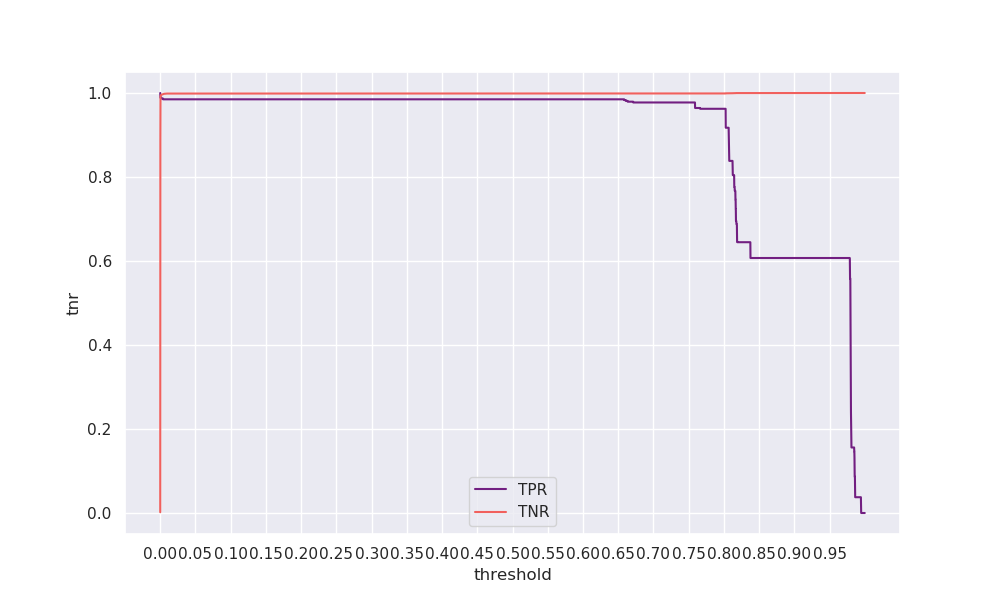

The file beside this chart, header and first rows:
threshold, tpr, tnr, geometric_mean, arithmetic_mean
0.0, 1.0, 0.00183, 0.04279, 0.5009
0.0001, 0.9944, 0.8878, 0.9396, 0.9411
0.0002, 0.9944, 0.8897, 0.9406, 0.9421
0.0003, 0.9887, 0.9874, 0.9881, 0.9881
0.0004, 0.9887, 0.9926, 0.9907, 0.9907
0.0005, 0.9887, 0.9928, 0.9908, 0.9908
0.0006, 0.9887, 0.9936, 0.9912, 0.9912
0.0007, 0.9887, 0.9941, 0.9914, 0.9914
0.0008, 0.9887, 0.9945, 0.9916, 0.9916
0.0009, 0.9887, 0.9947, 0.9917, 0.9917
0.001, 0.9887, 0.9949, 0.9918, 0.9918
0.0011, 0.9887, 0.9951, 0.9919, 0.9919
0.0012, 0.9887, 0.9952, 0.992, 0.992
0.0013, 0.9887, 0.9954, 0.992, 0.992
0.0014, 0.9887, 0.9954, 0.9921, 0.9921
0.0015, 0.9868, 0.9956, 0.9912, 0.9912
0.0016, 0.9868, 0.9957, 0.9912, 0.9912
0.0017, 0.9868, 0.9958, 0.9913, 0.9913
0.0018, 0.9868, 0.9958, 0.9913, 0.9913
0.0019, 0.9868, 0.9959, 0.9913, 0.9913
0.002, 0.9868, 0.9959, 0.9914, 0.9914
0.0021, 0.9868, 0.996, 0.9914, 0.9914
0.0022, 0.9868, 0.996, 0.9914, 0.9914
0.0023, 0.9868, 0.996, 0.9914, 0.9915
0.0024, 0.9868, 0.9961, 0.9915, 0.9915
0.0025, 0.9868, 0.9961, 0.9915, 0.9915
0.0026, 0.9868, 0.9962, 0.9915, 0.9915
0.0027, 0.9868, 0.9962, 0.9915, 0.9915
0.0028, 0.9868, 0.9962, 0.9915, 0.9916
0.0029, 0.9868, 0.9963, 0.9916, 0.9916
0.003, 0.9868, 0.9964, 0.9916, 0.9916
0.0031, 0.9868, 0.9964, 0.9916, 0.9916
0.0032, 0.9868, 0.9965, 0.9917, 0.9917
0.0033, 0.9868, 0.9966, 0.9917, 0.9917
0.0034, 0.9868, 0.9967, 0.9918, 0.9918
0.0035, 0.9868, 0.9968, 0.9918, 0.9918
0.0036, 0.9868, 0.9969, 0.9919, 0.9919
0.0037, 0.9868, 0.9969, 0.9919, 0.9919
0.0038, 0.9868, 0.9971, 0.9919, 0.992
0.0039, 0.9868, 0.9972, 0.992, 0.992
0.004, 0.985, 0.9972, 0.9911, 0.9911
0.0041, 0.985, 0.9973, 0.9911, 0.9911
0.0042, 0.985, 0.9974, 0.9911, 0.9912
0.0043, 0.985, 0.9974, 0.9912, 0.9912
0.0044, 0.985, 0.9975, 0.9912, 0.9912
0.0045, 0.985, 0.9975, 0.9912, 0.9912
0.0046, 0.985, 0.9975, 0.9912, 0.9912
0.0047, 0.985, 0.9976, 0.9912, 0.9913
0.0048, 0.985, 0.9976, 0.9913, 0.9913
0.0049, 0.985, 0.9977, 0.9913, 0.9913
0.005, 0.985, 0.9978, 0.9913, 0.9914
0.0051, 0.985, 0.9978, 0.9914, 0.9914
0.0052, 0.985, 0.9979, 0.9914, 0.9914
0.0053, 0.985, 0.9979, 0.9914, 0.9914
0.0054, 0.985, 0.998, 0.9915, 0.9915
0.0055, 0.985, 0.9981, 0.9915, 0.9915
0.0056, 0.985, 0.9981, 0.9915, 0.9915
0.0057, 0.985, 0.9981, 0.9915, 0.9915
0.0058, 0.985, 0.9981, 0.9915, 0.9916
0.0059, 0.985, 0.9982, 0.9915, 0.9916
... 9,940 more rows
